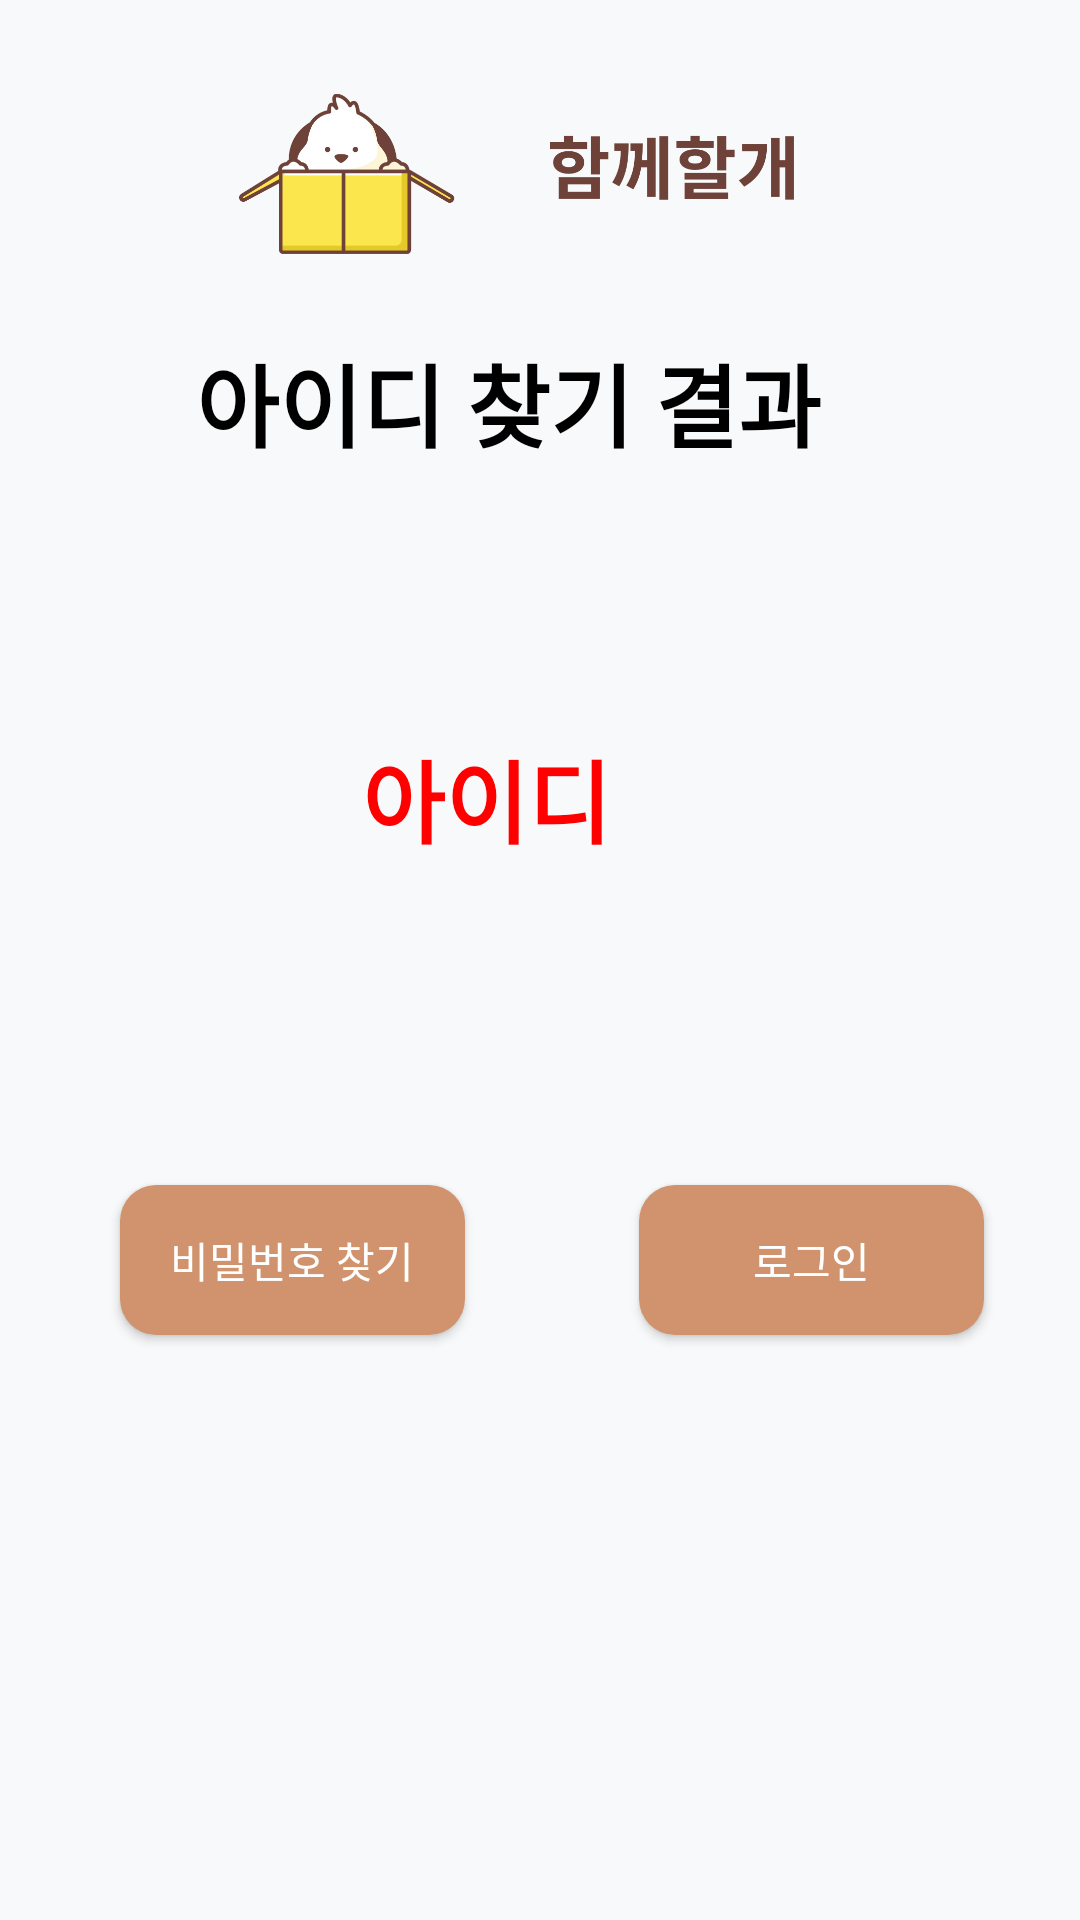

Write the Android layout XML for this screen, with the resource values it uses.
<!-- AndroidManifest.xml: application theme Theme.MainProject -->
<!-- res/layout/activity_result_id.xml -->
<?xml version="1.0" encoding="utf-8"?>
<androidx.constraintlayout.widget.ConstraintLayout xmlns:android="http://schemas.android.com/apk/res/android"
    xmlns:app="http://schemas.android.com/apk/res-auto"
    xmlns:tools="http://schemas.android.com/tools"
    android:layout_width="match_parent"
    android:layout_height="match_parent"
    android:background="@color/layoutBackground"
    tools:context=".login.activity.ResultIdActivity">

    <ImageView
        android:id="@+id/imageView"
        android:layout_width="159dp"
        android:layout_height="84dp"
        android:layout_marginStart="36dp"
        android:layout_marginTop="16dp"
        app:layout_constraintStart_toStartOf="parent"
        app:layout_constraintTop_toTopOf="parent"
        app:srcCompat="@drawable/logo" />

    <ImageView
        android:id="@+id/imageView2"
        android:layout_width="159dp"
        android:layout_height="84dp"
        android:layout_marginTop="16dp"
        android:layout_marginEnd="56dp"
        app:layout_constraintEnd_toEndOf="parent"
        app:layout_constraintTop_toTopOf="parent"
        app:srcCompat="@drawable/logo_letter" />

    <TextView
        android:id="@+id/textView10"
        android:layout_width="224dp"
        android:layout_height="56dp"
        android:layout_marginTop="112dp"
        android:text="아이디 찾기 결과"
        android:textAlignment="center"
        android:textColor="@color/black"
        android:textSize="30sp"
        app:layout_constraintEnd_toEndOf="parent"
        app:layout_constraintHorizontal_bias="0.422"
        app:layout_constraintStart_toStartOf="parent"
        app:layout_constraintTop_toTopOf="parent"
        android:textStyle="bold"/>

    <TextView
        android:id="@+id/txtResultId"
        android:layout_width="118dp"
        android:layout_height="76dp"
        android:layout_marginTop="244dp"
        android:text="아이디"
        android:textSize="30dp"
        android:textStyle="bold"
        android:textColor="@color/red"
        app:layout_constraintEnd_toEndOf="parent"
        app:layout_constraintHorizontal_bias="0.498"
        app:layout_constraintStart_toStartOf="parent"
        app:layout_constraintTop_toTopOf="parent" />

    <Button
        android:id="@+id/btnIdPwd"
        android:layout_width="115dp"
        android:layout_height="50dp"
        android:layout_marginStart="40dp"
        android:layout_marginBottom="120dp"
        android:background="@drawable/button_round"
        android:backgroundTint="@color/buttonColor"
        android:text="비밀번호 찾기"
        android:textColor="@color/white"
        app:layout_constraintBottom_toBottomOf="parent"
        app:layout_constraintStart_toStartOf="parent"
        app:layout_constraintTop_toBottomOf="@+id/txtResultId" />

    <Button
        android:id="@+id/btnIdLogin"
        android:layout_width="115dp"
        android:layout_height="50dp"
        android:layout_marginEnd="32dp"
        android:layout_marginBottom="120dp"
        android:background="@drawable/button_round"
        android:backgroundTint="@color/buttonColor"
        android:text="로그인"
        android:textColor="@color/white"
        app:layout_constraintBottom_toBottomOf="parent"
        app:layout_constraintEnd_toEndOf="parent"
        app:layout_constraintTop_toBottomOf="@+id/txtResultId" />
</androidx.constraintlayout.widget.ConstraintLayout>
<!-- resources referenced by this layout -->
<resources>
  <color name="black">#FF000000</color>
  <color name="buttonColor">#d0936d</color>
  <color name="layoutBackground">#f8f9fa</color>
  <color name="red">#FF0000</color>
  <color name="white">#FFFFFFFF</color>
  <!-- drawable button_round (drawable) -->
  <?xml version="1.0" encoding="utf-8"?>
  <shape xmlns:android="http://schemas.android.com/apk/res/android"
      android:padding="10dp"
      android:shape="rectangle" >
      <solid android:color="@color/layoutBackground" />
      <corners
          android:bottomLeftRadius="12dp"
          android:bottomRightRadius="12dp"
          android:topLeftRadius="12dp"
          android:topRightRadius="12dp" />
  </shape>
  <!-- drawable logo: png bitmap (drawable, 15138 bytes) -->
  <!-- drawable logo_letter: png bitmap (drawable, 11917 bytes) -->
  <style name="Theme.MainProject" parent="Base.Theme.MainProject" />
  <style name="Base.Theme.MainProject" parent="Theme.AppCompat.Light.NoActionBar">
          
          
      </style>
</resources>
